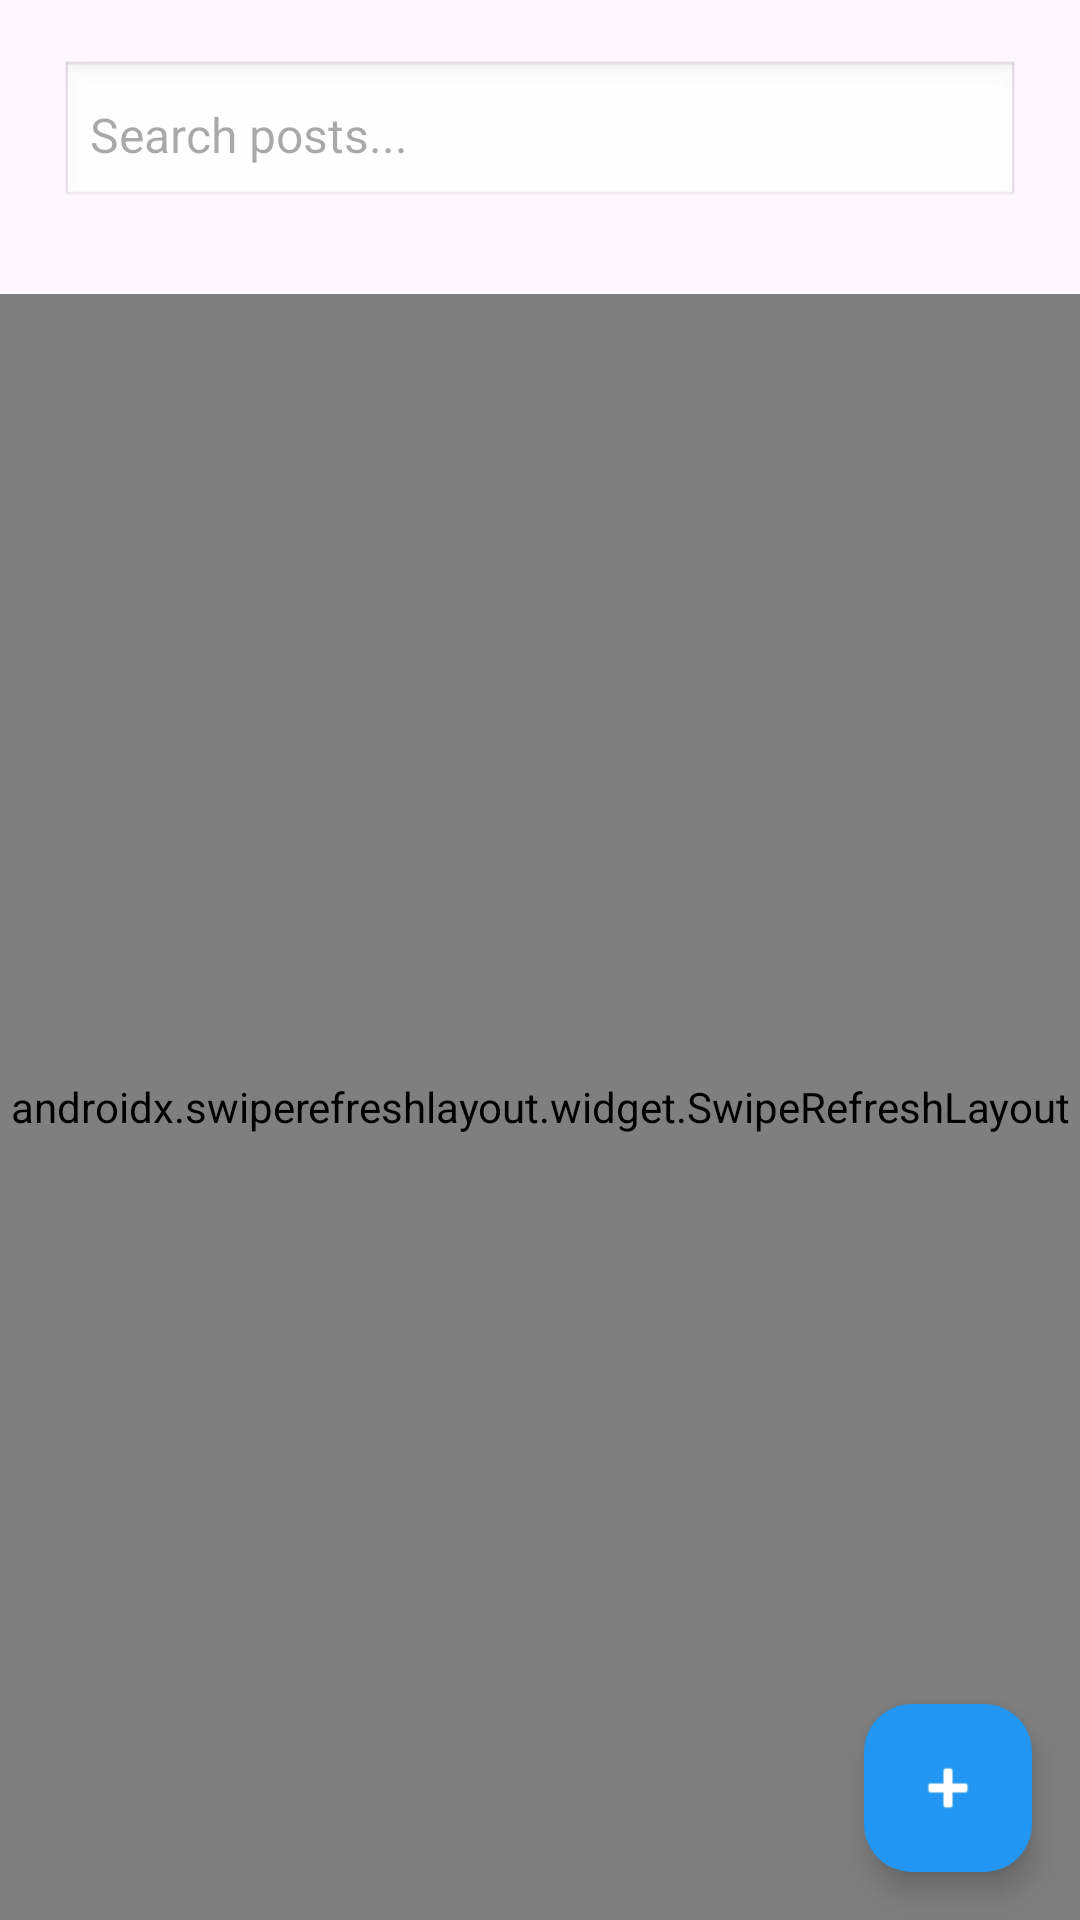

This screen was rendered from an Android layout file. Write that file and the resources it references.
<!-- AndroidManifest.xml: application theme Theme.AeroLink -->
<!-- res/layout/fragment_home.xml -->
<RelativeLayout xmlns:android="http://schemas.android.com/apk/res/android"
    android:layout_width="match_parent"
    android:layout_height="match_parent"
    xmlns:app="http://schemas.android.com/apk/res-auto"
    android:background="@drawable/background">

    
    <EditText
        android:id="@+id/searchBar"
        android:layout_width="match_parent"
        android:layout_height="50dp"
        android:layout_margin="20dp"
        android:background="@android:drawable/edit_text"
        android:hint="Search posts..."
        android:imeOptions="actionSearch"
        android:inputType="text"
        android:padding="10dp"
        android:textColor="@android:color/black"
        android:textSize="16sp" />

    <androidx.swiperefreshlayout.widget.SwipeRefreshLayout
        android:id="@+id/swipeRefreshLayout"
        android:layout_width="match_parent"
        android:layout_height="match_parent"
        android:layout_below="@id/searchBar"
        android:layout_marginTop="8dp">

        <androidx.recyclerview.widget.RecyclerView
            android:id="@+id/recyclerView"
            android:layout_width="match_parent"
            android:layout_height="match_parent"
            android:padding="16dp" />
    </androidx.swiperefreshlayout.widget.SwipeRefreshLayout>

    <com.google.android.material.floatingactionbutton.FloatingActionButton
        android:id="@+id/fabAddPost"
        android:layout_width="wrap_content"
        android:layout_height="wrap_content"
        android:layout_alignParentEnd="true"
        android:layout_alignParentBottom="true"
        android:layout_margin="16dp"
        android:src="@android:drawable/ic_input_add"
        android:contentDescription="Add Post"
        app:backgroundTint="@color/blue"
        app:tint="@color/white"/>
</RelativeLayout>
<!-- resources referenced by this layout -->
<resources>
  <color name="blue">#2196F3</color>
  <color name="white">#FFFFFFFF</color>
  <style name="Theme.AeroLink" parent="Base.Theme.AeroLink" />
  <style name="Base.Theme.AeroLink" parent="Theme.Material3.DayNight.NoActionBar">
          <item name="colorPrimary">#FF5722</item>
          <item name="colorPrimaryVariant">#E64A19</item>
      </style>
</resources>
